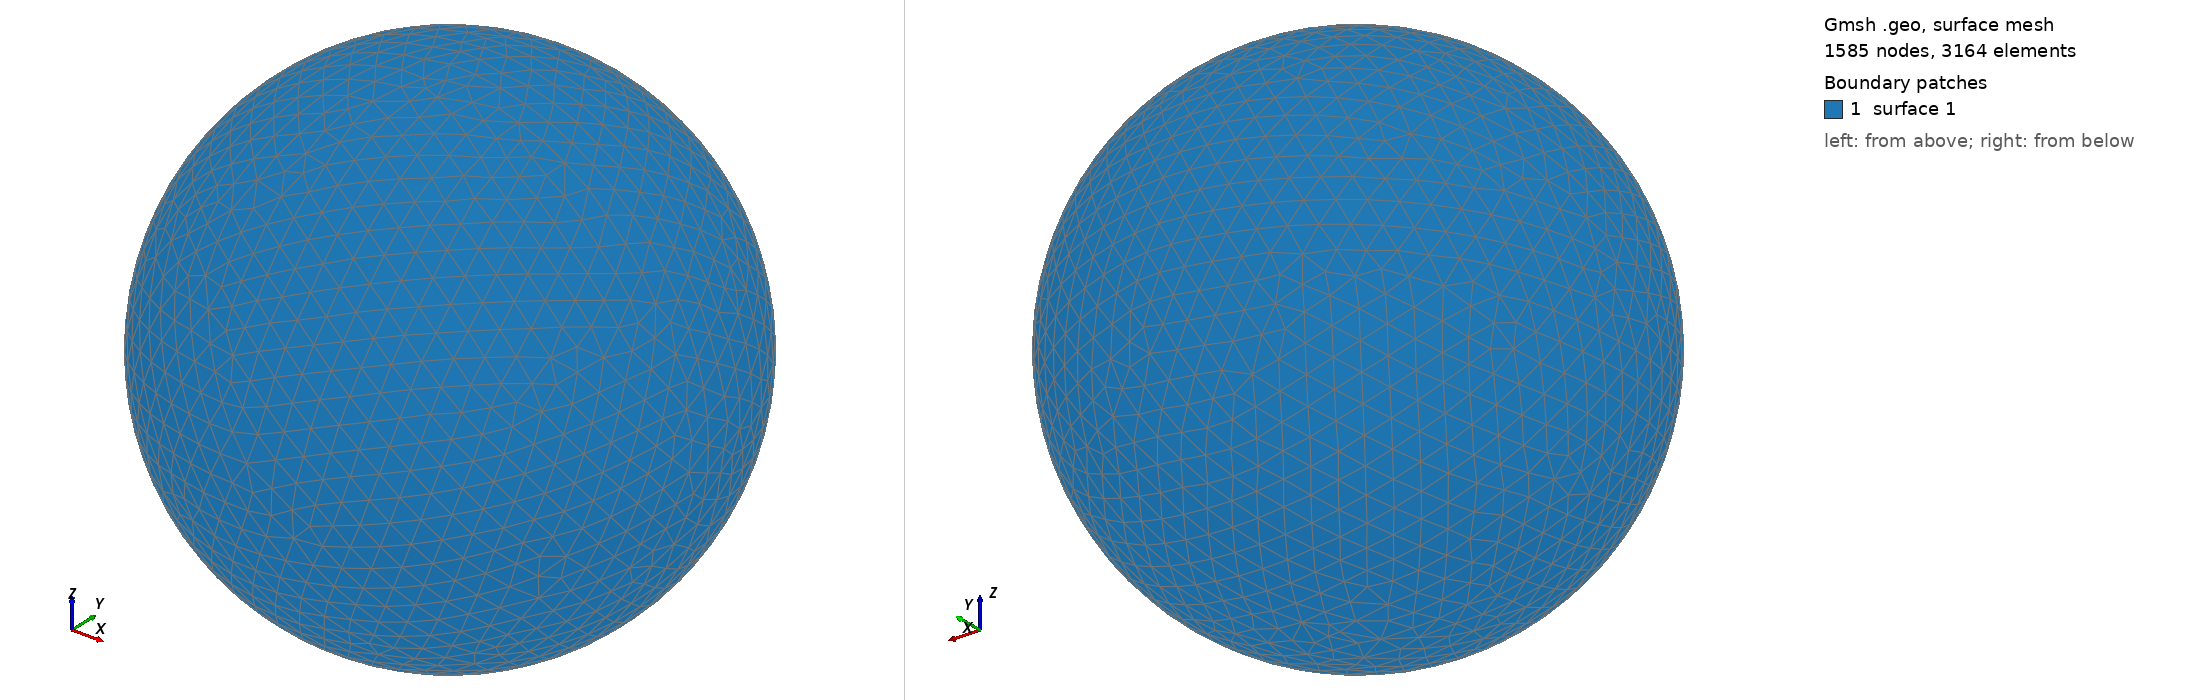

Gmsh geometry script, surface-meshed: 1585 nodes, 3164 surface elements. Boundary patches (legend numbers): 1 surface 1. Left view from above one corner, right view from below the opposite corner. The script declares no physical surfaces, so the legend lists its geometric surfaces. The drawing asked Gmsh for element sizes between 1% and 20% of the model's largest extent; the script's own settings can give other sizes.

=== shot0942.geo (drawn) ===
SetFactory("OpenCASCADE");
Point(1) = {0,0,0,0};
Sphere(1) = {0,0,0,0.00946900};
MeshSize{ PointsOf{ Surface{:}; } } = 0.000946900;
Mesh.ElementOrder=1;
Mesh.Format=39;
